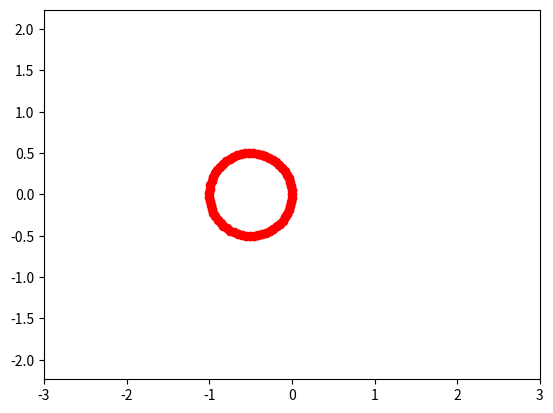

Python code for this plot: (Note: this script raises an exception after producing the figure.)
import matplotlib.pyplot as plt
import numpy as np
from matplotlib.animation import FuncAnimation

fig, ax = plt.subplots()

ball, = plt.plot([], [], 'o', color='r', label='Ball')
cyc, = plt.plot([], [], 'o', color='b', label='Ball')
trajectory, =  plt.plot([], [], 'o', color='b', label='Ball')

def cycloida(R, time):
    x = R * (time - np.sin(time)) - R
    y = R * (1 - np.cos(time))  - R
    return x, y


def circle_move(R, vx0, vy0, time):
    x0 = vx0 * time
    y0 = vy0 * time
    alpha = np.arange(0, 2 * np.pi, 0.1)
    x = x0 + R * np.cos(alpha) - R
    y = y0 + R * np.sin(alpha)
    return x, y

edge = 3
plt.axis('equal')
ax.set_xlim(-edge, edge)
ax.set_ylim(-edge, edge)

x, y = [], []

def animate(i):
    ball.set_data(circle_move(R = 0.5, vx0 = 0.01, vy0 = 0, time = i))
    coords = cycloida(R=0.5, time=i/50)
    x.append(coords[0])
    y.append(coords[1])
    cyc.set_data(x[i], y[i])
    trajectory.set_data(x, y)


ani = FuncAnimation(fig, animate, frames = 200, interval = 30)

ani.save('lab_7_doptask1.gif')
